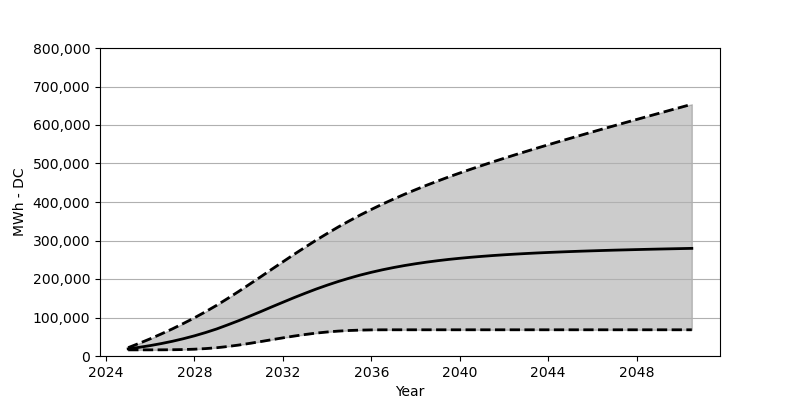

Data behind this chart, as committed beside it:
Date, Low, Base, High
2025-01, 15958, 18566, 21710
2025-07, 15958, 22473, 32895
2026-01, 15979, 27071, 44740
2026-07, 16061, 32266, 57276
2027-01, 16267, 38215, 70460
2027-07, 16752, 44864, 84439
2028-01, 17690, 52410, 99243
2028-07, 19226, 60842, 114932
2029-01, 21473, 70203, 131602
2029-07, 24617, 80707, 149292
2030-01, 28463, 91789, 167713
2030-07, 32782, 103407, 186599
2031-01, 37524, 115376, 205907
2031-07, 42359, 127530, 225277
2032-01, 47132, 139581, 244648
2032-07, 51709, 151436, 263739
2033-01, 55801, 162858, 282440
2033-07, 59430, 173734, 300635
2034-01, 62378, 183950, 318108
2034-07, 64657, 193392, 334901
2035-01, 66224, 202145, 350859
2035-07, 67265, 210155, 366095
2036-01, 67832, 217371, 380641
2036-07, 68038, 223855, 394403
2037-01, 68100, 229721, 407526
2037-07, 68100, 234906, 420010
2038-01, 68100, 239596, 431968
2038-07, 68100, 243771, 443442
2039-01, 68100, 247514, 454400
2039-07, 68100, 250854, 465039
2040-01, 68100, 253792, 475265
2040-07, 68100, 256420, 485182
2041-01, 68100, 258781, 494821
2041-07, 68100, 260936, 504274
2042-01, 68100, 262853, 513500
2042-07, 68100, 264585, 522490
2043-01, 68100, 266183, 531355
2043-07, 68100, 267626, 540025
2044-01, 68100, 268925, 548633
2044-07, 68100, 270121, 557096
2045-01, 68100, 271255, 565498
2045-07, 68100, 272275, 573776
2046-01, 68100, 273213, 582023
2046-07, 68100, 274100, 590198
2047-01, 68100, 274945, 598311
2047-07, 68100, 275667, 606351
2048-01, 68100, 276430, 614361
2048-07, 68100, 277120, 622320
2049-01, 68100, 277770, 630237
2049-07, 68100, 278378, 638123
2050-01, 68100, 278986, 646030
2050-07, 68100, 279563, 653875
